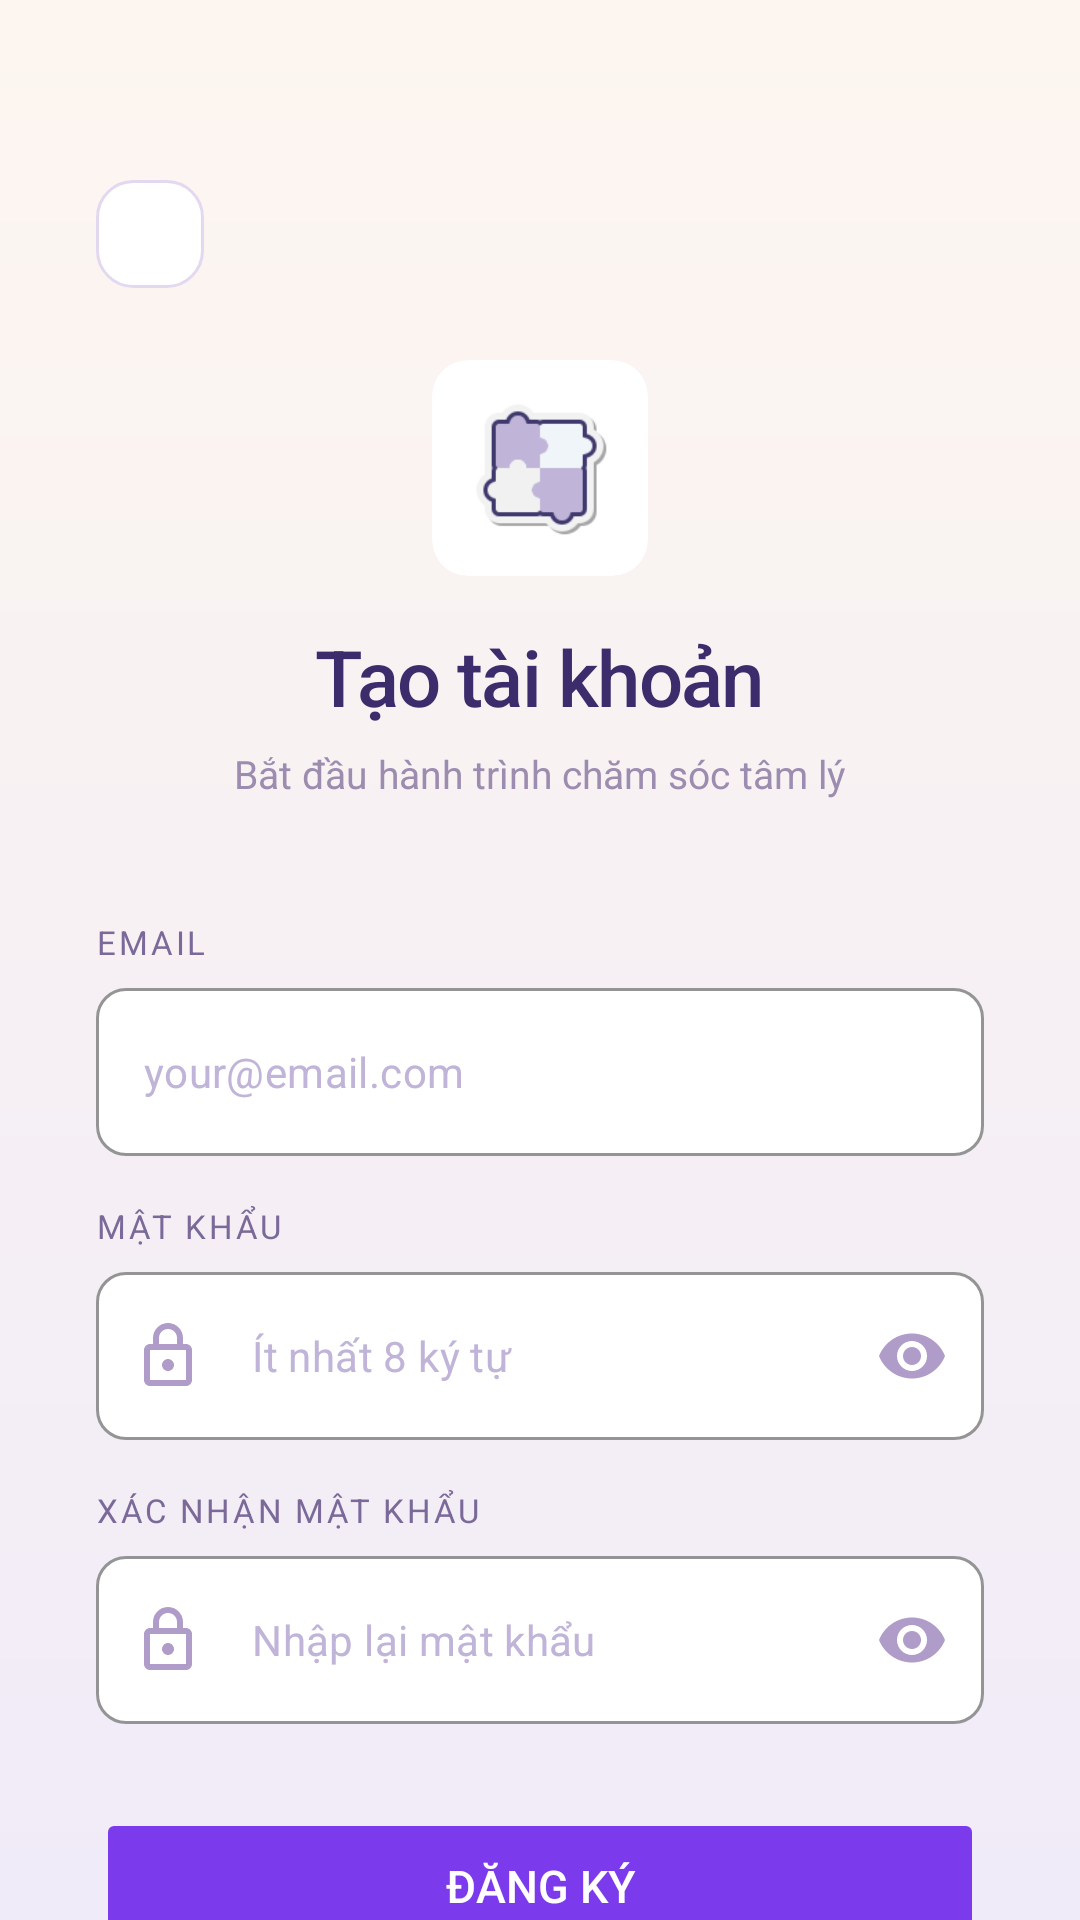

Layout XML and referenced resources for this Android screen:
<!-- AndroidManifest.xml: activity theme Theme.MindVibe.NoActionBar -->
<!-- res/layout/activity_register.xml -->
<?xml version="1.0" encoding="utf-8"?>
<androidx.constraintlayout.widget.ConstraintLayout
    xmlns:android="http://schemas.android.com/apk/res/android"
    xmlns:app="http://schemas.android.com/apk/res-auto"
    xmlns:tools="http://schemas.android.com/tools"
    android:layout_width="match_parent"
    android:layout_height="match_parent"
    android:background="@drawable/bg_login_gradient"
    tools:context=".RegisterActivity">

    <ScrollView
        android:layout_width="0dp"
        android:layout_height="0dp"
        android:fillViewport="true"
        android:overScrollMode="never"
        android:scrollbars="none"
        app:layout_constraintBottom_toBottomOf="parent"
        app:layout_constraintEnd_toEndOf="parent"
        app:layout_constraintStart_toStartOf="parent"
        app:layout_constraintTop_toTopOf="parent">

        <LinearLayout
            android:layout_width="match_parent"
            android:layout_height="wrap_content"
            android:gravity="center_horizontal"
            android:orientation="vertical"
            android:paddingStart="32dp"
            android:paddingEnd="32dp"
            android:paddingTop="60dp"
            android:paddingBottom="40dp">

            
            <LinearLayout
                android:layout_width="match_parent"
                android:layout_height="wrap_content"
                android:orientation="horizontal"
                android:layout_marginBottom="24dp">

                <ImageButton
                    android:id="@+id/buttonBack"
                    android:layout_width="36dp"
                    android:layout_height="36dp"
                    android:src="@drawable/ic_arrow_back"
                    android:tint="@color/purple_dark"
                    android:background="@drawable/bg_icon_button"
                    android:contentDescription="Back" />

            </LinearLayout>

            
            <androidx.cardview.widget.CardView
                android:layout_width="72dp"
                android:layout_height="72dp"
                app:cardBackgroundColor="@color/white"
                app:cardCornerRadius="12dp"
                app:cardElevation="0dp"
                android:layout_marginBottom="16dp">

                <ImageView
                    android:id="@+id/imageViewLogo"
                    android:layout_width="46dp"
                    android:layout_height="46dp"
                    android:layout_gravity="center"
                    android:src="@drawable/ic_app_logo_mindvibe" />

            </androidx.cardview.widget.CardView>

            
            <TextView
                android:layout_width="wrap_content"
                android:layout_height="wrap_content"
                android:text="Tạo tài khoản"
                android:textColor="@color/purple_dark"
                android:textSize="26sp"
                android:fontFamily="sans-serif-medium"
                android:letterSpacing="-0.02"
                android:layout_marginBottom="6dp" />

            
            <TextView
                android:layout_width="wrap_content"
                android:layout_height="wrap_content"
                android:text="Bắt đầu hành trình chăm sóc tâm lý"
                android:textColor="@color/purple_muted"
                android:textSize="13sp"
                android:gravity="center"
                android:layout_marginBottom="40dp" />

            
            <TextView
                android:layout_width="match_parent"
                android:layout_height="wrap_content"
                android:text="EMAIL"
                android:textColor="@color/purple_label"
                android:textSize="11sp"
                android:letterSpacing="0.08"
                android:layout_marginBottom="8dp" />

            
            <com.google.android.material.textfield.TextInputLayout
                android:id="@+id/layoutEmail"
                style="@style/MindVibeInputLayout"
                android:layout_width="match_parent"
                android:layout_height="wrap_content"
                android:layout_marginBottom="16dp"
                app:startIconDrawable="@drawable/ic_mail"
                app:startIconTint="@color/purple_icon">

                <com.google.android.material.textfield.TextInputEditText
                    android:id="@+id/editTextEmail"
                    android:layout_width="match_parent"
                    android:layout_height="56dp"
                    android:hint="your@email.com"
                    android:inputType="textEmailAddress"
                    android:textColor="@color/purple_dark"
                    android:textColorHint="@color/purple_hint"
                    android:textSize="14sp" />

            </com.google.android.material.textfield.TextInputLayout>

            
            <TextView
                android:layout_width="match_parent"
                android:layout_height="wrap_content"
                android:text="MẬT KHẨU"
                android:textColor="@color/purple_label"
                android:textSize="11sp"
                android:letterSpacing="0.08"
                android:layout_marginBottom="8dp" />

            
            <com.google.android.material.textfield.TextInputLayout
                android:id="@+id/layoutPassword"
                style="@style/MindVibeInputLayout"
                android:layout_width="match_parent"
                android:layout_height="wrap_content"
                android:layout_marginBottom="16dp"
                app:startIconDrawable="@drawable/ic_lock"
                app:startIconTint="@color/purple_icon"
                app:endIconMode="password_toggle"
                app:endIconTint="@color/purple_icon">

                <com.google.android.material.textfield.TextInputEditText
                    android:id="@+id/editTextPassword"
                    android:layout_width="match_parent"
                    android:layout_height="56dp"
                    android:hint="Ít nhất 8 ký tự"
                    android:inputType="textPassword"
                    android:textColor="@color/purple_dark"
                    android:textColorHint="@color/purple_hint"
                    android:textSize="14sp" />

            </com.google.android.material.textfield.TextInputLayout>

            
            <TextView
                android:layout_width="match_parent"
                android:layout_height="wrap_content"
                android:text="XÁC NHẬN MẬT KHẨU"
                android:textColor="@color/purple_label"
                android:textSize="11sp"
                android:letterSpacing="0.08"
                android:layout_marginBottom="8dp" />

            
            <com.google.android.material.textfield.TextInputLayout
                android:id="@+id/layoutConfirmPassword"
                style="@style/MindVibeInputLayout"
                android:layout_width="match_parent"
                android:layout_height="wrap_content"
                android:layout_marginBottom="28dp"
                app:startIconDrawable="@drawable/ic_lock"
                app:startIconTint="@color/purple_icon"
                app:endIconMode="password_toggle"
                app:endIconTint="@color/purple_icon">

                <com.google.android.material.textfield.TextInputEditText
                    android:id="@+id/editTextConfirmPassword"
                    android:layout_width="match_parent"
                    android:layout_height="56dp"
                    android:hint="Nhập lại mật khẩu"
                    android:inputType="textPassword"
                    android:textColor="@color/purple_dark"
                    android:textColorHint="@color/purple_hint"
                    android:textSize="14sp" />

            </com.google.android.material.textfield.TextInputLayout>

            
            <Button
                android:id="@+id/buttonRegister"
                android:layout_width="match_parent"
                android:layout_height="52dp"
                android:text="Đăng ký"
                android:textColor="@color/white"
                android:textSize="15sp"
                android:backgroundTint="@color/purple_primary"
                app:cornerRadius="10dp"
                android:stateListAnimator="@null"
                android:elevation="0dp"
                android:layout_marginBottom="28dp" />

            
            <LinearLayout
                android:layout_width="wrap_content"
                android:layout_height="wrap_content"
                android:orientation="horizontal"
                android:gravity="center_vertical">

                <TextView
                    android:layout_width="wrap_content"
                    android:layout_height="wrap_content"
                    android:text="Đã có tài khoản? "
                    android:textColor="@color/purple_muted"
                    android:textSize="13sp" />

                <TextView
                    android:id="@+id/textViewLoginLink"
                    android:layout_width="wrap_content"
                    android:layout_height="wrap_content"
                    android:text="Đăng nhập"
                    android:textColor="@color/purple_primary"
                    android:textStyle="bold"
                    android:textSize="13sp" />

            </LinearLayout>

        </LinearLayout>
    </ScrollView>

</androidx.constraintlayout.widget.ConstraintLayout>
<!-- resources referenced by this layout -->
<resources>
  <color name="purple_dark">#3D2C6B</color>
  <color name="purple_hint">#C0B4D8</color>
  <color name="purple_icon">#B09CC8</color>
  <color name="purple_label">#7B6A99</color>
  <color name="purple_muted">#9B8CB0</color>
  <color name="purple_primary">#7C3AED</color>
  <color name="white">#FFFFFF</color>
  <!-- drawable bg_icon_button (drawable) -->
  <?xml version="1.0" encoding="utf-8"?>
  <shape xmlns:android="http://schemas.android.com/apk/res/android"
      android:shape="rectangle">
      <solid android:color="@color/white" />
      <stroke
          android:width="1dp"
          android:color="@color/purple_border" />
      <corners android:radius="12dp" />
  </shape>
  <!-- drawable bg_login_gradient (drawable) -->
  <?xml version="1.0" encoding="utf-8"?>
  <shape xmlns:android="http://schemas.android.com/apk/res/android">
      <gradient
          android:startColor="@color/bg_gradient_top"
          android:endColor="@color/bg_gradient_bottom"
          android:angle="170"
          android:type="linear" />
  </shape>
  <!-- drawable ic_app_logo_mindvibe: png bitmap (drawable, 3011 bytes) -->
  <!-- drawable ic_lock (drawable) -->
  <vector xmlns:android="http://schemas.android.com/apk/res/android"
      android:width="24dp"
      android:height="24dp"
      android:viewportWidth="24"
      android:viewportHeight="24">
      <path
          android:fillColor="@android:color/white"
          android:pathData="M18,8h-1V6c0,-2.76 -2.24,-5 -5,-5S7,3.24 7,6v2H6c-1.1,0 -2,0.9 -2,2v10c0,1.1 0.9,2 2,2h12c1.1,0 2,-0.9 2,-2V10c0,-1.1 -0.9,-2 -2,-2zM9,6c0,-1.66 1.34,-3 3,-3s3,1.34 3,3v2H9V6zm9,14H6V10h12v10zm-6,-3c1.1,0 2,-0.9 2,-2s-0.9,-2 -2,-2s-2,0.9 -2,2s0.9,2 2,2z" />
  </vector>
  <style name="MindVibeInputLayout" parent="Widget.MaterialComponents.TextInputLayout.OutlinedBox">
          <item name="boxBackgroundColor">@color/white</item>
          <item name="boxBackgroundMode">outline</item>
          <item name="boxStrokeColor">@color/purple_border</item>
          <item name="boxStrokeWidth">1dp</item>
          <item name="boxStrokeWidthFocused">1.5dp</item>
          <item name="boxCornerRadiusTopStart">10dp</item>
          <item name="boxCornerRadiusTopEnd">10dp</item>
          <item name="boxCornerRadiusBottomStart">10dp</item>
          <item name="boxCornerRadiusBottomEnd">10dp</item>
          <item name="hintEnabled">false</item>
          
      </style>
  <style name="Theme.MindVibe.NoActionBar" parent="Theme.MindVibe">
          <item name="windowActionBar">false</item>
          <item name="windowNoTitle">true</item>
      </style>
  <color name="purple_border">#E2D9F0</color>
  <color name="bg_gradient_top">#FDF6F0</color>
  <color name="bg_gradient_bottom">#F0EBF8</color>
  <style name="Theme.MindVibe" parent="Theme.MaterialComponents.DayNight.DarkActionBar">
          
          <item name="colorPrimary">@color/purple_primary</item>
          <item name="colorPrimaryVariant">@color/purple_dark</item>
          <item name="colorOnPrimary">@color/white</item>
          
          <item name="colorSecondary">@color/purple_muted</item>
          <item name="colorSecondaryVariant">@color/purple_primary</item>
          <item name="colorOnSecondary">@color/white</item>
          
          <item name="android:statusBarColor">?attr/colorPrimaryVariant</item>
          
      </style>
</resources>
